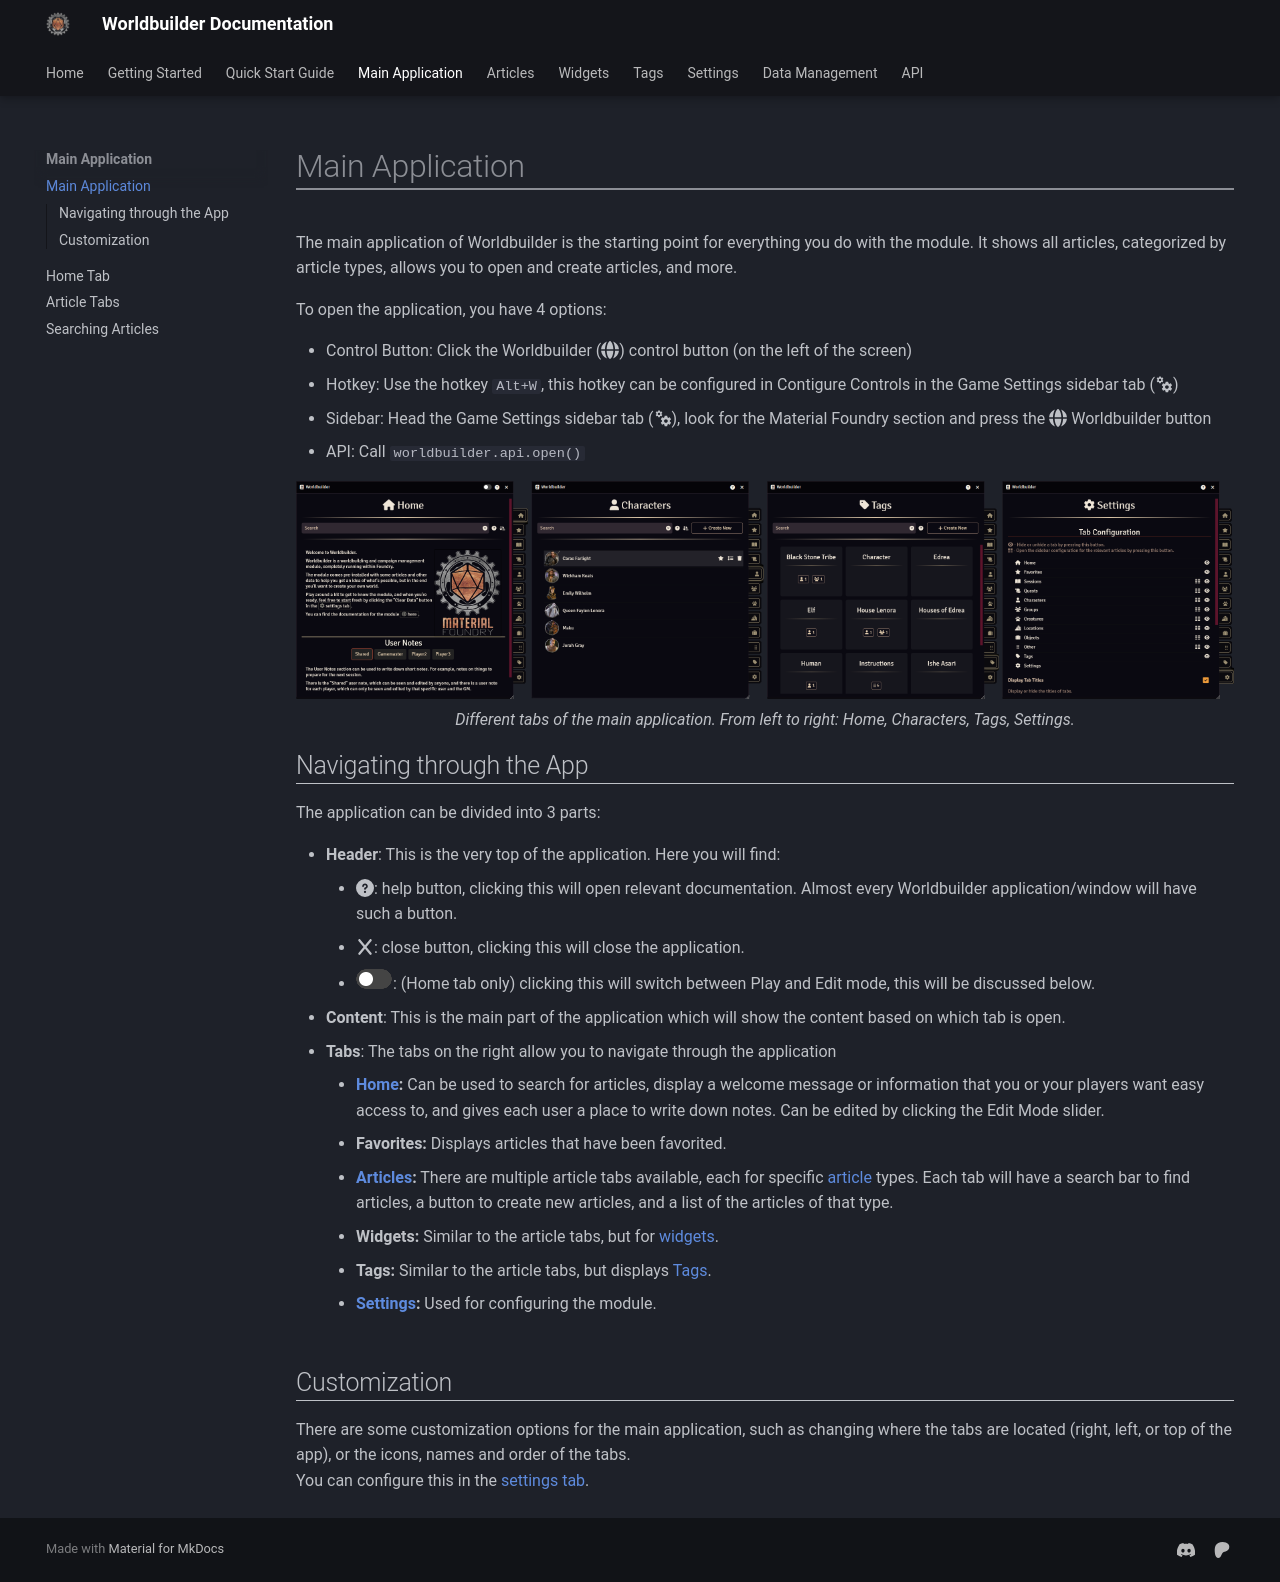

repository: MaterialFoundry/Worldbuilder · page: mainApplication/mainApplication/index.html · generator: mkdocs



The main application of Worldbuilder is the starting point for everything you do with the module. It shows all articles, categorized by article types, allows you to open and create articles, and more.

To open the application, you have 4 options:

* Control Button: Click the Worldbuilder (:fontawesome-solid-globe:) control button (on the left of the screen)
* Hotkey: Use the hotkey `Alt+W`, this hotkey can be configured in Contigure Controls in the Game Settings sidebar tab (:material-cogs:)
* Sidebar: Head the Game Settings sidebar tab (:material-cogs:), look for the Material Foundry section and press the :fontawesome-solid-globe: Worldbuilder button
* API: Call `worldbuilder.api.open()`

<div class="imgContainer center">
    <img src="../../img/mainApp/mainApp.png">
    <p class="caption">Different tabs of the main application. From left to right: Home, Characters, Tags, Settings.</p>
</div>

## Navigating through the App
The application can be divided into 3 parts:

* <b>Header</b>: This is the very top of the application. Here you will find:
    * :fontawesome-solid-circle-question:: help button, clicking this will open relevant documentation. Almost every Worldbuilder application/window will have such a button.
    * :fontawesome-solid-x:: close button, clicking this will close the application.
    * <img src="../../img/article/playEditButton.png">: (Home tab only) clicking this will switch between Play and Edit mode, this will be discussed below.
* <b>Content</b>: This is the main part of the application which will show the content based on which tab is open.
* <b>Tabs</b>: The tabs on the right allow you to navigate through the application
    * <b>[Home](./home.md):</b> Can be used to search for articles, display a welcome message or information that you or your players want easy access to, and gives each user a place to write down notes. Can be edited by clicking the Edit Mode slider.
    * <b>Favorites:</b> Displays articles that have been favorited.
    * <b>[Articles](./articles.md):</b> There are multiple article tabs available, each for specific [article](../articles/articles.md) types. Each tab will have a search bar to find articles, a button to create new articles, and a list of the articles of that type.
    * <b>Widgets:</b> Similar to the article tabs, but for [widgets](../widgets/widgets.md).
    * <b>Tags:</b> Similar to the article tabs, but displays [Tags](../tags.md).
    * <b>[Settings](../settings.md):</b> Used for configuring the module.

## Customization
There are some customization options for the main application, such as changing where the tabs are located (right, left, or top of the app), or the icons, names and order of the tabs.<br>
You can configure this in the [settings tab](../settings.md).
